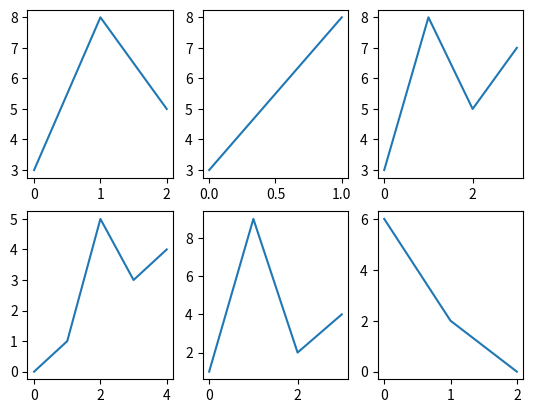

Reproduce this figure in Python.
import matplotlib.pyplot as plt
import numpy as np

x1 = np.array([2, 0, 6, 1])
y1 = np.array([4, 2, 0, 6])
x2 = np.array([6, 2, 8, 3, 1])
y2 = np.array([6, 0, 8, 2, 4])

# 2 plot sideways
# plot 1
# plt.subplot(1, 2, 1)
# plt.plot(x1, y1)
# plt.title("Salary")

# # plot 2
# plt.subplot(1, 2, 2)
# plt.plot(x2, y2)
# plt.title("Dues")

# plt.suptitle("Employee")
# # plt.show()

# 2 plot up down
# plt.subplot(2, 1, 1)
# plt.plot(x1, y1)

# plt.subplot(2, 1, 2)
# plt.plot(x2, y2)

# plt.show()

# multiple plots
y1 = np.array([3, 8, 5])
plt.subplot(2, 3, 1)
plt.plot(y1)

y2 = np.array([3, 8])
plt.subplot(2, 3, 2)
plt.plot(y2)

y3 = np.array([3, 8, 5, 7])
plt.subplot(2, 3, 3)
plt.plot(y3)

y4 = np.array([0, 1, 5, 3, 4])
plt.subplot(2, 3, 4)
plt.plot(y4)

y5 = np.array([1, 9, 2, 4])
plt.subplot(2, 3, 5)
plt.plot(y5)

y6 = np.array([6, 2, 0])
plt.subplot(2, 3, 6)
plt.plot(y6)

plt.show()